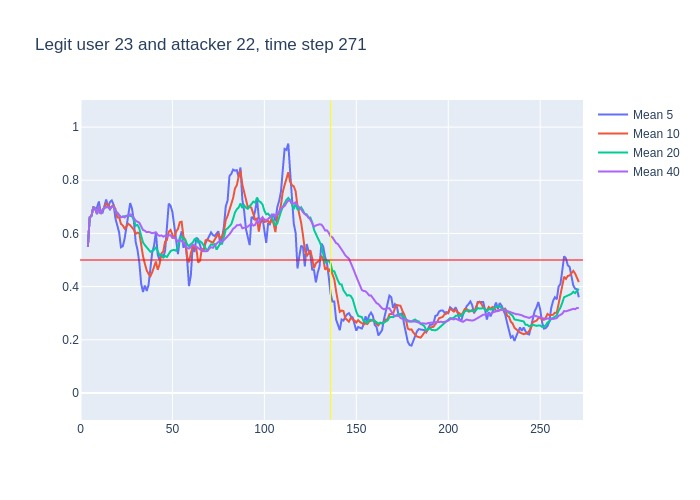

The data file committed next to this chart (first rows):
, time, confidence, avg_5_conf, avg_10_conf, avg_20_conf, avg_40_conf, real_user, predicted, user_count
0, 3, 0.55, , , , , 23, 23, 16
1, 4, 0.77, 0.55, 0.55, 0.55, 0.55, 23, 23, 16
2, 5, 0.68, 0.66, 0.66, 0.66, 0.66, 23, 23, 16
3, 6, 0.8, 0.6667, 0.6667, 0.6667, 0.6667, 23, 23, 16
4, 7, 0.66, 0.7, 0.7, 0.7, 0.7, 23, 23, 16
5, 8, 0.58, 0.692, 0.692, 0.692, 0.692, 23, 23, 16
6, 9, 0.88, 0.698, 0.6733, 0.6733, 0.6733, 23, 23, 16
7, 10, 0.47, 0.72, 0.7029, 0.7029, 0.7029, 23, 23, 16
8, 11, 0.8, 0.678, 0.6737, 0.6737, 0.6737, 23, 23, 16
9, 12, 0.78, 0.678, 0.6878, 0.6878, 0.6878, 23, 23, 16
10, 13, 0.71, 0.702, 0.697, 0.697, 0.697, 23, 23, 16
11, 14, 0.72, 0.728, 0.713, 0.6982, 0.6982, 23, 23, 16
12, 15, 0.58, 0.696, 0.708, 0.7, 0.7, 23, 23, 16
13, 16, 0.83, 0.718, 0.698, 0.6908, 0.6908, 23, 23, 16
14, 17, 0.7, 0.724, 0.701, 0.7007, 0.7007, 23, 23, 16
15, 18, 0.45, 0.708, 0.705, 0.7007, 0.7007, 23, 23, 16
16, 19, 0.56, 0.656, 0.692, 0.685, 0.685, 23, 23, 16
17, 20, 0.48, 0.624, 0.66, 0.6776, 0.6776, 23, 23, 16
18, 21, 0.55, 0.604, 0.661, 0.6667, 0.6667, 23, 23, 16
19, 22, 0.72, 0.548, 0.636, 0.6605, 0.6605, 23, 23, 16
20, 23, 0.59, 0.552, 0.63, 0.6635, 0.6635, 23, 23, 16
21, 24, 0.8, 0.58, 0.618, 0.6655, 0.66, 23, 23, 16
22, 25, 0.68, 0.628, 0.626, 0.667, 0.6664, 23, 23, 16
23, 26, 0.78, 0.668, 0.636, 0.667, 0.667, 23, 23, 16
24, 27, 0.62, 0.714, 0.631, 0.666, 0.6717, 23, 23, 16
25, 28, 0.36, 0.694, 0.623, 0.664, 0.6696, 23, 23, 16
26, 29, 0.4, 0.648, 0.614, 0.653, 0.6577, 23, 23, 16
27, 30, 0.53, 0.568, 0.598, 0.629, 0.6481, 23, 23, 16
28, 31, 0.54, 0.538, 0.603, 0.632, 0.6439, 23, 23, 16
29, 32, 0.22, 0.49, 0.602, 0.619, 0.6403, 23, 24, 16
30, 33, 0.21, 0.41, 0.552, 0.591, 0.6263, 23, 21, 16
31, 34, 0.52, 0.38, 0.514, 0.566, 0.6129, 23, 23, 16
32, 35, 0.43, 0.404, 0.486, 0.556, 0.61, 23, 23, 16
33, 36, 0.65, 0.384, 0.461, 0.5485, 0.6045, 23, 23, 16
34, 37, 0.53, 0.406, 0.448, 0.5395, 0.6059, 23, 23, 16
35, 38, 0.51, 0.468, 0.439, 0.531, 0.6037, 23, 23, 16
36, 39, 0.65, 0.528, 0.454, 0.534, 0.6011, 23, 23, 16
37, 40, 0.68, 0.554, 0.479, 0.5385, 0.6024, 23, 23, 16
38, 41, 0.23, 0.604, 0.494, 0.5485, 0.6045, 23, 25, 16
39, 42, 0.43, 0.52, 0.463, 0.5325, 0.5949, 23, 23, 16
40, 43, 0.62, 0.5, 0.484, 0.518, 0.5908, 23, 23, 16
41, 44, 0.59, 0.522, 0.525, 0.5195, 0.5925, 23, 23, 16
42, 45, 0.8, 0.51, 0.532, 0.509, 0.588, 23, 23, 16
43, 46, 0.71, 0.534, 0.569, 0.515, 0.591, 23, 23, 16
44, 47, 0.84, 0.63, 0.575, 0.5115, 0.5887, 23, 23, 16
45, 48, 0.58, 0.712, 0.606, 0.5225, 0.5932, 23, 23, 16
46, 49, 0.47, 0.704, 0.613, 0.5335, 0.5932, 23, 23, 16
47, 50, 0.54, 0.68, 0.595, 0.537, 0.583, 23, 23, 16
48, 51, 0.49, 0.628, 0.581, 0.5375, 0.5847, 23, 23, 16
49, 52, 0.53, 0.584, 0.607, 0.535, 0.577, 23, 23, 16
50, 53, 0.87, 0.522, 0.617, 0.5505, 0.5707, 23, 23, 16
51, 54, 0.61, 0.58, 0.642, 0.5835, 0.5747, 23, 23, 16
52, 55, 0.23, 0.608, 0.644, 0.588, 0.572, 23, 23, 16
53, 56, 0.6, 0.546, 0.587, 0.578, 0.5633, 23, 23, 16
54, 57, 0.2, 0.568, 0.576, 0.5755, 0.5575, 23, 24, 16
55, 58, 0.37, 0.502, 0.512, 0.559, 0.545, 23, 23, 16
56, 59, 0.81, 0.402, 0.491, 0.552, 0.543, 23, 23, 16
57, 60, 0.78, 0.442, 0.525, 0.56, 0.5493, 23, 23, 16
58, 61, 0.49, 0.552, 0.549, 0.565, 0.5568, 23, 23, 16
59, 62, 0.47, 0.53, 0.549, 0.578, 0.5553, 23, 23, 16
... 209 more rows
